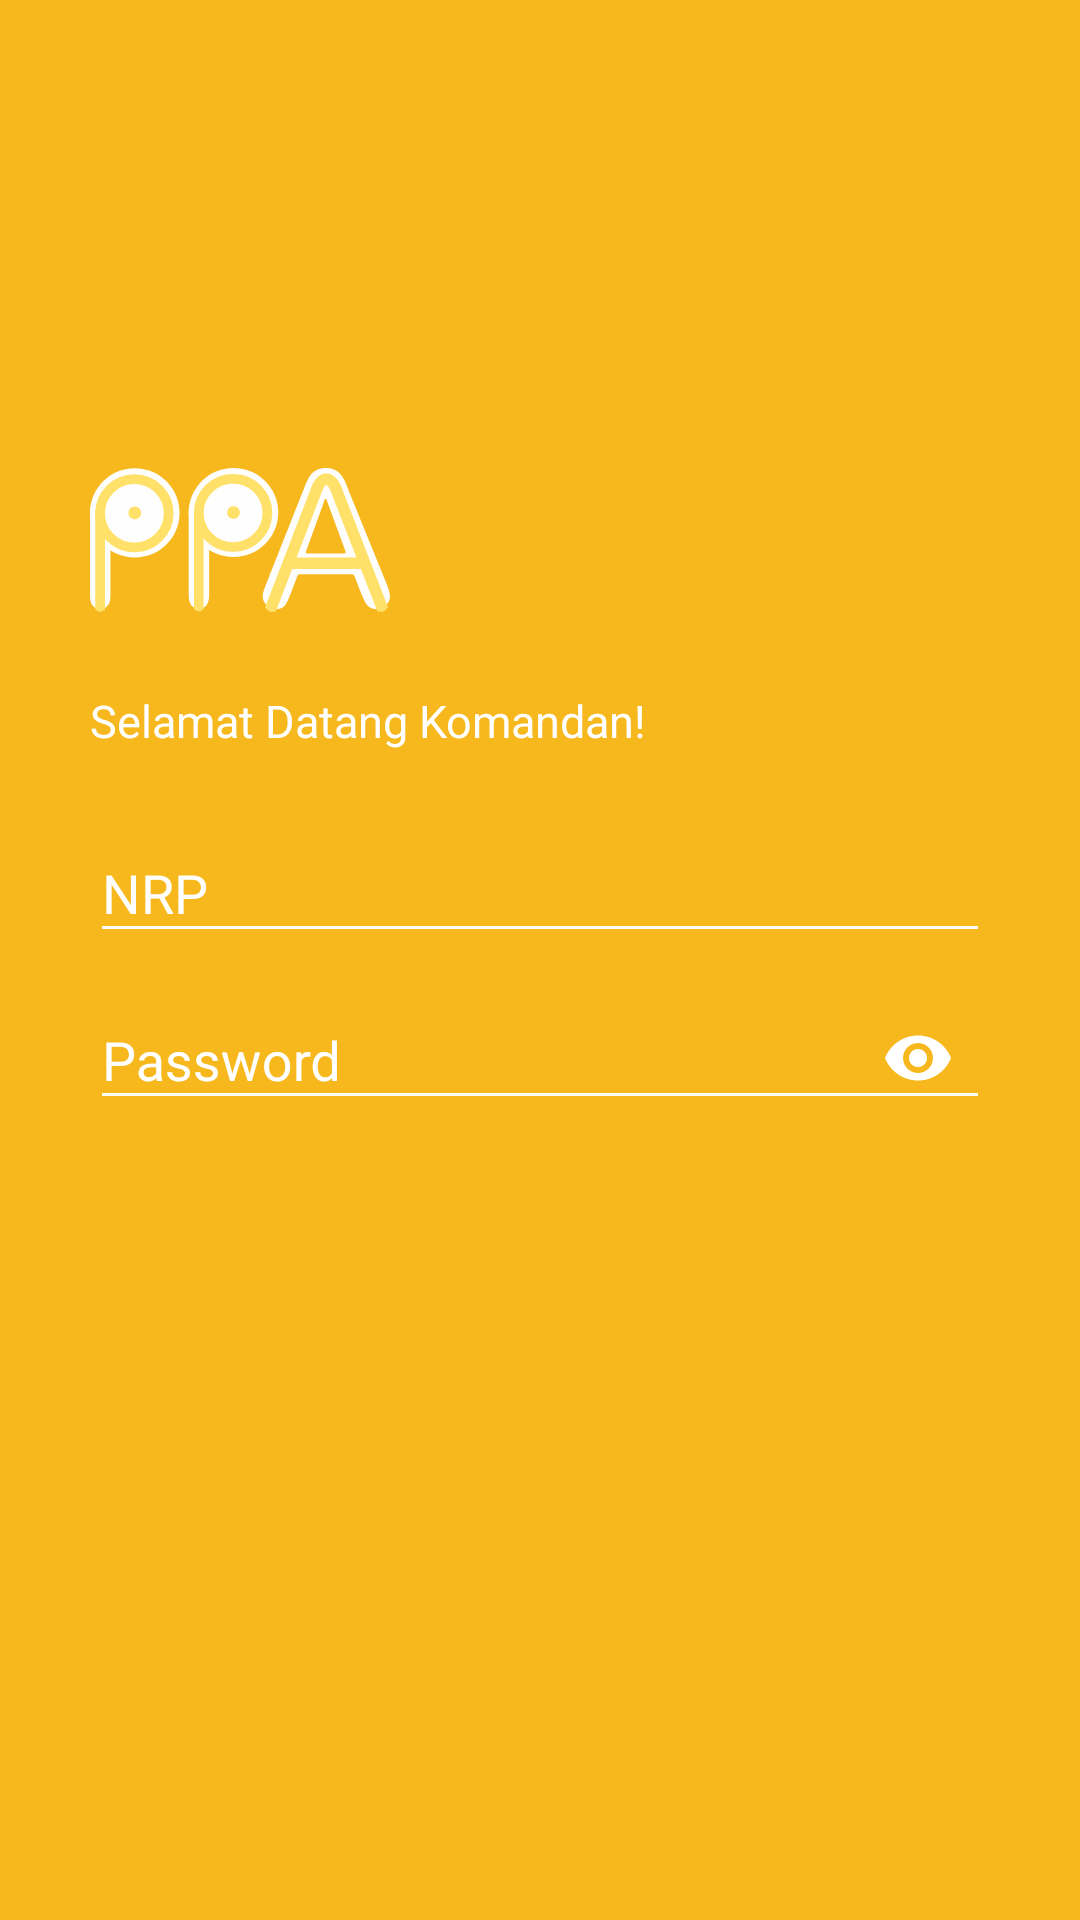

This screen was rendered from an Android layout file. Write that file and the resources it references.
<!-- AndroidManifest.xml: application theme AppTheme -->
<!-- res/layout/activity_login.xml -->
<?xml version="1.0" encoding="utf-8"?>
<LinearLayout xmlns:android="http://schemas.android.com/apk/res/android"
    xmlns:app="http://schemas.android.com/apk/res-auto"
    xmlns:tools="http://schemas.android.com/tools"
    android:layout_width="match_parent"
    android:layout_height="match_parent"
    android:background="@color/colorPrimaryDark"
    android:orientation="vertical"
    android:padding="30dp"
    tools:context=".Login.LoginActivity">

    <ImageView
        android:layout_width="100dp"
        android:layout_height="100dp"
        android:src="@drawable/logo_bar"
        android:layout_marginTop="100dp" />
    <TextView
        android:layout_width="wrap_content"
        android:layout_height="wrap_content"
        android:textColor="@color/White"
        android:textSize="15sp"
        android:text="Selamat Datang Komandan!"/>
    <com.google.android.material.textfield.TextInputLayout
        android:layout_width="match_parent"
        android:layout_height="wrap_content"
        android:layout_marginTop="15dp"
        android:textColorHint="@color/White">
        <com.google.android.material.textfield.TextInputEditText
            android:id="@+id/etNrp"
            android:layout_width="match_parent"
            android:layout_height="wrap_content"
            android:hint="NRP"
            app:backgroundTint="@color/White"
            android:inputType="numberSigned"/>
    </com.google.android.material.textfield.TextInputLayout>
    <com.google.android.material.textfield.TextInputLayout
        android:layout_width="match_parent"
        android:layout_height="wrap_content"
        android:textColorHint="@color/White"
        app:passwordToggleTint="@color/White"
        app:passwordToggleEnabled="true">
        <com.google.android.material.textfield.TextInputEditText
            android:id="@+id/etPassword"
            android:layout_width="match_parent"
            android:layout_height="wrap_content"
            android:hint="Password"
            app:backgroundTint="@color/White"
            android:inputType="textPassword"/>
    </com.google.android.material.textfield.TextInputLayout>
    <Button
        android:id="@+id/btn_masuk"
        android:layout_width="match_parent"
        android:layout_height="wrap_content"
        android:layout_marginTop="10dp"
        android:text="Masuk"
        android:textAllCaps="false"
        android:textColor="@color/colorPrimaryDark"
        android:background="@drawable/custom_button"
        />
</LinearLayout>
<!-- resources referenced by this layout -->
<resources>
  <color name="White">#FFFFFF</color>
  <color name="colorPrimaryDark">#F7B81E</color>
  <!-- drawable logo_bar: vector/xml drawable (drawable, 22762 chars, omitted) -->
  <style name="AppTheme" parent="Theme.AppCompat.Light.NoActionBar">
          
          <item name="colorPrimary">@color/colorPrimary</item>
          <item name="colorPrimaryDark">@color/colorPrimary</item>
          <item name="colorAccent">@color/colorAccent</item>
      </style>
  <color name="colorPrimary">#FFE169</color>
  <color name="colorAccent">#FFE169</color>
</resources>
